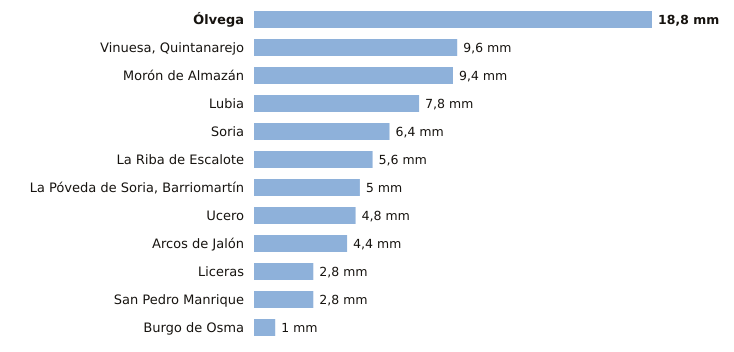

Source data for this figure (header and first rows):
estacion, provincia, indicativo, mm_6_dias_anteriores, mm_hoy, mm_7_dias, horas_de_hoy
Ólvega, Soria, 2296A, 18.8, 0.0, 18.8, 3
Vinuesa, Quintanarejo, Soria, 2005Y, 9.6, 0.0, 9.6, 3
Morón de Almazán, Soria, 2048A, 9.4, 0.0, 9.4, 3
Lubia, Soria, 2044B, 7.8, 0.0, 7.8, 4
Soria, Soria, 2030, 6.4, 0.0, 6.4, 4
La Riba de Escalote, Soria, 2059B, 5.6, 0.0, 5.6, 3
La Póveda de Soria, Barriomartín, Soria, 2017Y, 5.0, 0.0, 5.0, 1
Ucero, Soria, 2084Y, 4.8, 0.0, 4.8, 3
Arcos de Jalón, Soria, 9344C, 4.4, 0.0, 4.4, 2
Liceras, Soria, 2096B, 2.8, 0.0, 2.8, 3
San Pedro Manrique, Soria, 9287A, 2.8, 0.0, 2.8, 3
Burgo de Osma, Soria, 2092, 1.0, 0.0, 1.0, 3
